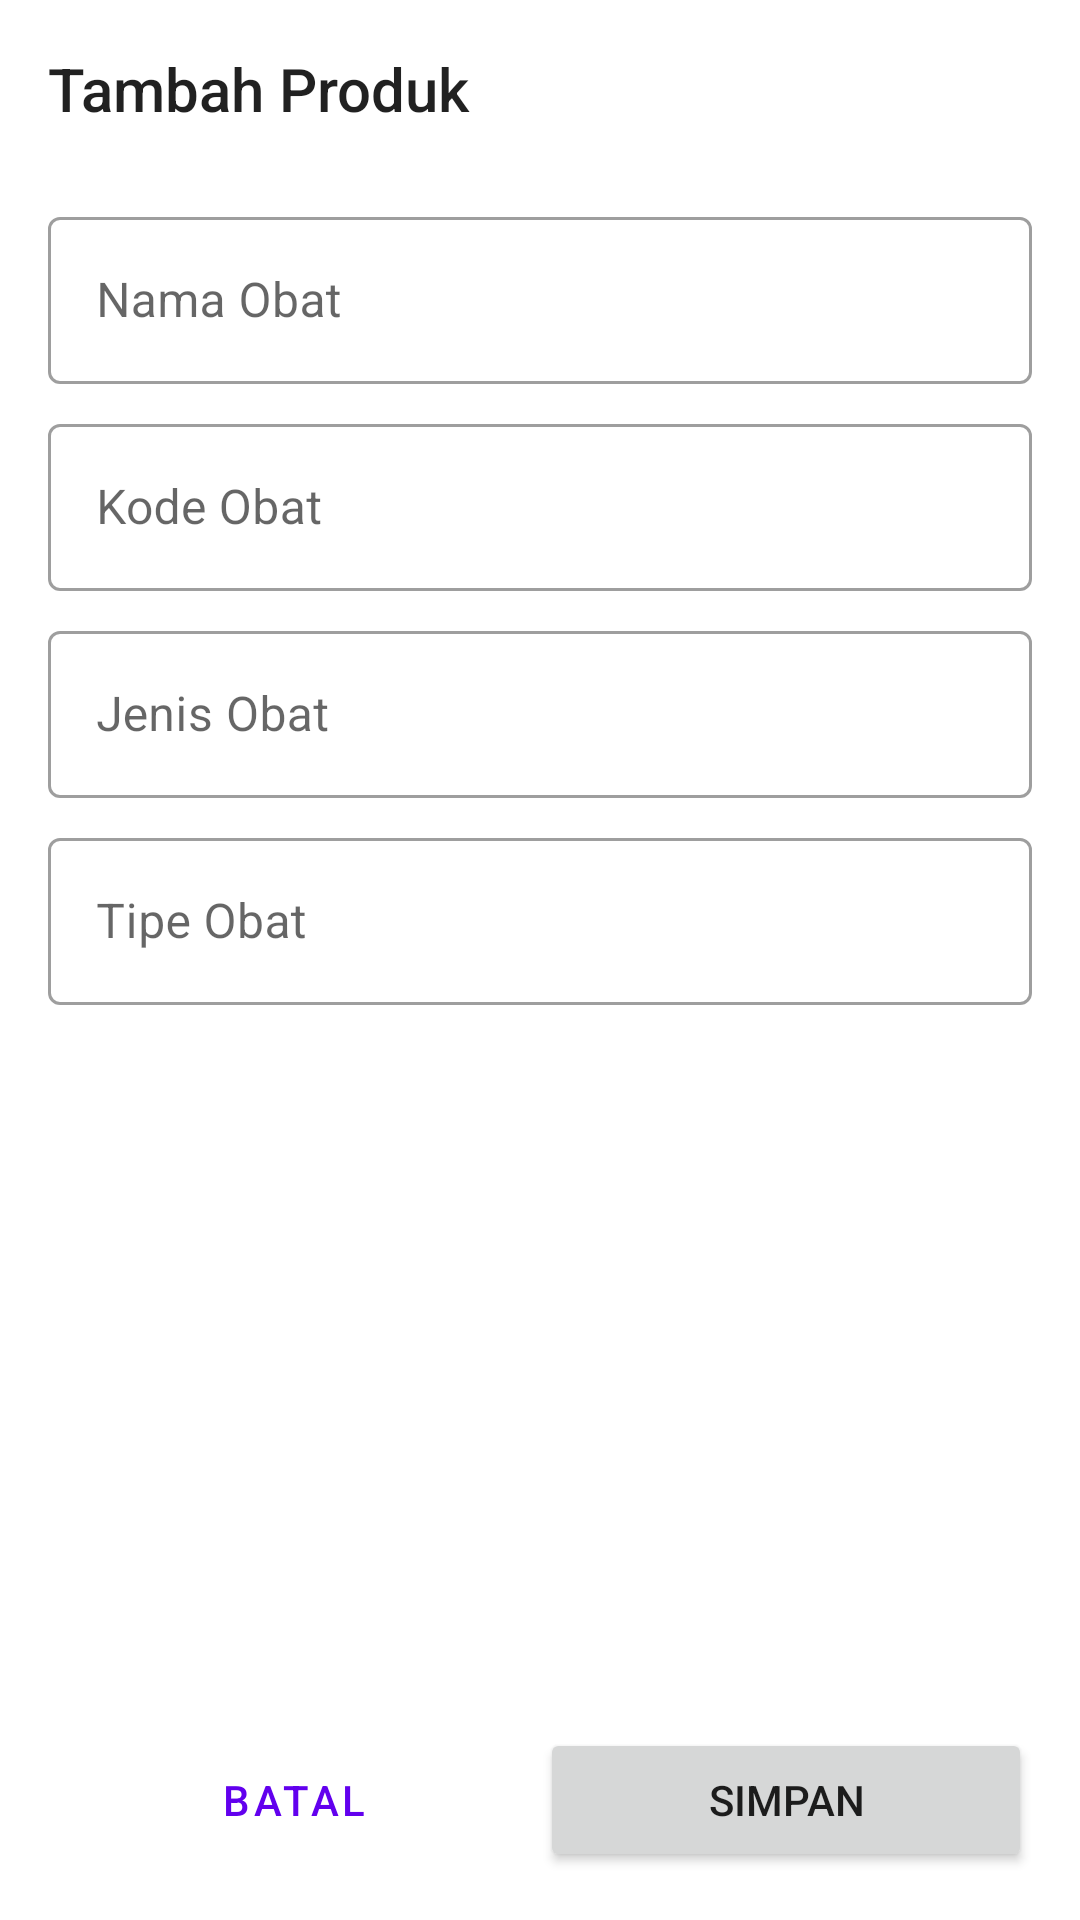

Here is an Android app screen rendered from its layout file. Give the layout XML and the strings, colors and styles it references.
<!-- AndroidManifest.xml: application theme Theme.UGD3_PBP -->
<!-- res/layout/activity_tambah_edit_obat.xml -->
<?xml version="1.0" encoding="utf-8"?>
<androidx.constraintlayout.widget.ConstraintLayout xmlns:android="http://schemas.android.com/apk/res/android"
    xmlns:app="http://schemas.android.com/apk/res-auto"
    xmlns:tools="http://schemas.android.com/tools"
    android:layout_width="match_parent"
    android:layout_height="match_parent"
    tools:context=".TambahEditObat">

    <ScrollView
        android:id="@+id/scroll_view"
        android:layout_width="match_parent"
        android:layout_height="0dp"
        app:layout_constraintBottom_toTopOf="@+id/ll_button"
        app:layout_constraintEnd_toEndOf="parent"
        app:layout_constraintStart_toStartOf="parent"
        app:layout_constraintTop_toTopOf="parent">

        <LinearLayout
            android:layout_width="match_parent"
            android:layout_height="wrap_content"
            android:orientation="vertical">

            <TextView
                android:id="@+id/tv_title"
                style="@style/TextAppearance.AppCompat.Title"
                android:layout_width="match_parent"
                android:layout_height="wrap_content"
                android:layout_margin="16dp"
                android:text="Tambah Produk"/>
            <com.google.android.material.textfield.TextInputLayout
                android:id="@+id/layout_nama"
                style="@style/Widget.MaterialComponents.TextInputLayout.OutlinedBox"
                android:layout_width="match_parent"
                android:layout_height="wrap_content"
                android:layout_marginHorizontal="16dp"
                android:layout_marginTop="8dp"
                android:hint="Nama Obat">

                <com.google.android.material.textfield.TextInputEditText
                    android:id="@+id/et_nama"
                    android:layout_width="match_parent"
                    android:layout_height="wrap_content"
                    android:inputType="textCapWords"/>

            </com.google.android.material.textfield.TextInputLayout>

            <com.google.android.material.textfield.TextInputLayout
                android:id="@+id/layout_kode"
                style="@style/Widget.MaterialComponents.TextInputLayout.OutlinedBox"
                android:layout_width="match_parent"
                android:layout_height="wrap_content"
                android:layout_marginHorizontal="16dp"
                android:layout_marginTop="8dp"
                android:hint="Kode Obat">

                <com.google.android.material.textfield.TextInputEditText
                    android:layout_width="match_parent"
                    android:layout_height="wrap_content"
                    android:id="@+id/et_kode" />

            </com.google.android.material.textfield.TextInputLayout>

            <com.google.android.material.textfield.TextInputLayout
                android:id="@+id/layout_jenis"
                style="@style/Widget.MaterialComponents.TextInputLayout.OutlinedBox"
                android:layout_width="match_parent"
                android:layout_height="wrap_content"
                android:layout_marginHorizontal="16dp"
                android:layout_marginTop="8dp"
                android:hint="Jenis Obat">

                <com.google.android.material.textfield.TextInputEditText
                    android:layout_width="match_parent"
                    android:layout_height="wrap_content"
                    android:id="@+id/et_jenis" />

            </com.google.android.material.textfield.TextInputLayout>

            <com.google.android.material.textfield.TextInputLayout
                android:id="@+id/layout_tipe"
                style="@style/Widget.MaterialComponents.TextInputLayout.OutlinedBox"
                android:layout_width="match_parent"
                android:layout_height="wrap_content"
                android:layout_marginHorizontal="16dp"
                android:layout_marginTop="8dp"
                android:hint="Tipe Obat">

                <com.google.android.material.textfield.TextInputEditText
                    android:layout_width="match_parent"
                    android:layout_height="wrap_content"
                    android:id="@+id/et_tipe" />

            </com.google.android.material.textfield.TextInputLayout>

        </LinearLayout>

    </ScrollView>

    <LinearLayout
        android:id="@+id/ll_button"
        android:layout_width="match_parent"
        android:layout_height="wrap_content"
        android:orientation="horizontal"
        android:padding="16dp"
        app:layout_constraintBottom_toBottomOf="parent"
        app:layout_constraintEnd_toEndOf="parent"
        app:layout_constraintStart_toStartOf="parent">
        <Button
            android:id="@+id/btn_cancel"
            style="@style/Widget.MaterialComponents.Button.TextButton"
            android:layout_width="0dp"
            android:layout_height="wrap_content"
            android:layout_weight="1"
            android:text="Batal"/>

        <Button
            android:id="@+id/btn_save"
            android:layout_width="0dp"
            android:layout_height="wrap_content"
            android:layout_weight="1"
            android:text="Simpan"/>
    </LinearLayout>

    <include
        android:id="@+id/layout_loading"
        layout="@layout/layout_loading"
        android:visibility="gone"/>

</androidx.constraintlayout.widget.ConstraintLayout>
<!-- res/layout/layout_loading.xml (included above) -->
<?xml version="1.0" encoding="utf-8"?>
<LinearLayout xmlns:android="http://schemas.android.com/apk/res/android"
    android:layout_width="match_parent"
    android:layout_height="match_parent"
    android:background="#CCFFFFFF"
    android:gravity="center"
    android:orientation="vertical"
    android:translationZ="10dp">

    <ProgressBar
        android:layout_width="wrap_content"
        android:layout_height="wrap_content"
        android:id="@+id/progress_bar"/>

    <TextView
        android:layout_width="wrap_content"
        android:layout_height="wrap_content"
        android:id="@+id/tv_loading"
        android:layout_marginTop="8dp"
        android:gravity="center"
        android:text="Loading"/>

</LinearLayout>
<!-- resources referenced by this layout -->
<resources>
  <style name="Theme.UGD3_PBP" parent="Theme.MaterialComponents.DayNight.NoActionBar">
          
          <item name="colorPrimary">@color/purple_500</item>
          <item name="colorPrimaryVariant">@color/purple_700</item>
          <item name="colorOnPrimary">@color/white</item>
          
          <item name="colorSecondary">@color/teal_200</item>
          <item name="colorSecondaryVariant">@color/teal_700</item>
          <item name="colorOnSecondary">@color/black</item>
          
          <item name="android:statusBarColor" tools:targetApi="l">?attr/colorPrimaryVariant</item>
          
      </style>
  <!-- not gathered from this repository: default colours our renderer supplied (Android Studio template values) -->
  <color name="purple_500">#FF6200EE</color>
  <color name="purple_700">#FF3700B3</color>
  <color name="teal_200">#FF03DAC5</color>
  <color name="teal_700">#FF018786</color>
  <color name="black">#FF000000</color>
  <color name="white">#FFFFFFFF</color>
</resources>
